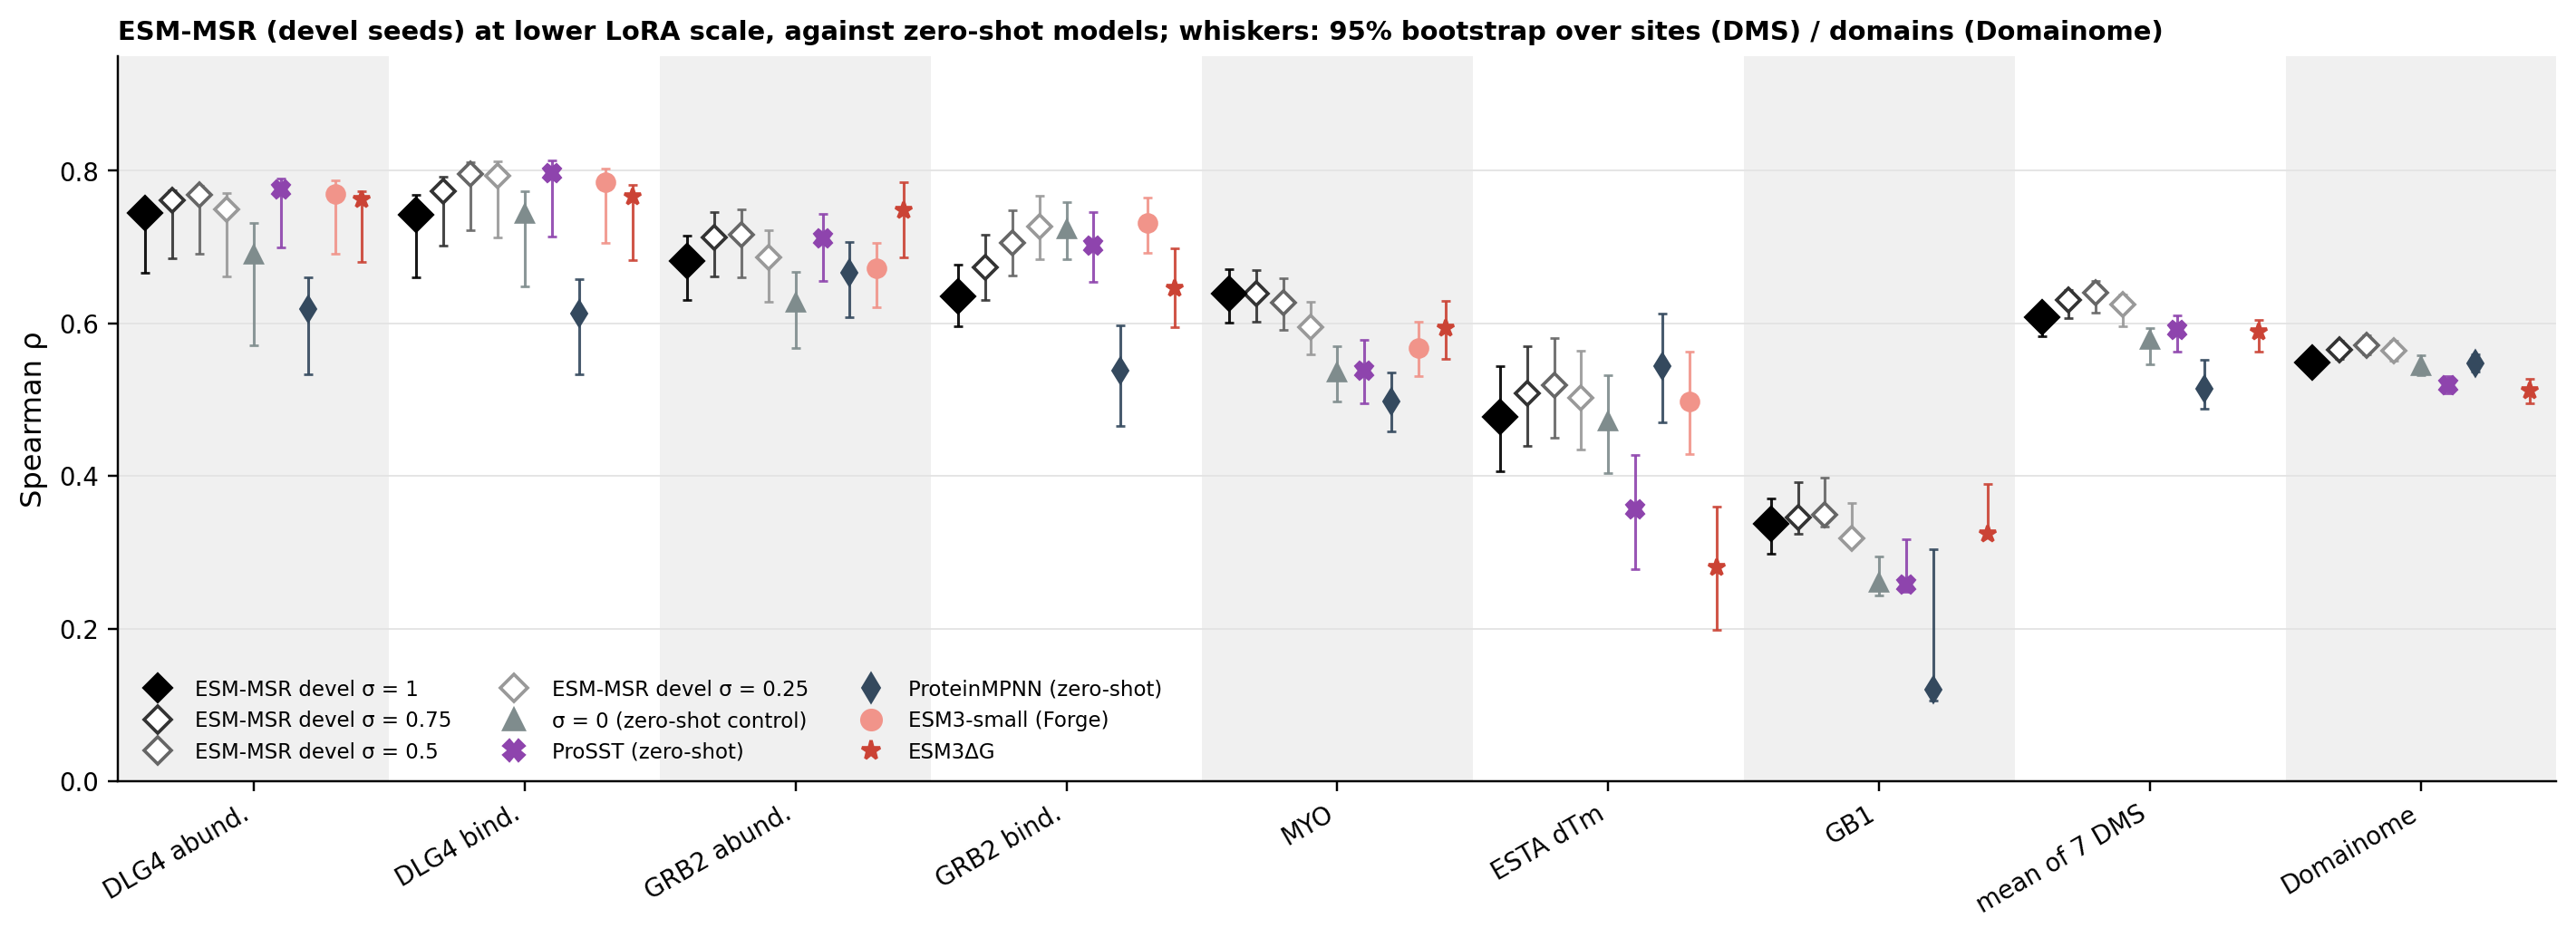

The table this chart was drawn from, first rows:
column, model, rho, lo, hi
DLG4_HUMAN_Faure_2021_abundance_domain, devel σ = 1, 0.7451, 0.6667, 0.7604
DLG4_HUMAN_Faure_2021_binding_domain, devel σ = 1, 0.7423, 0.6602, 0.7688
GRB2_HUMAN_Faure_2021_abundance_domain, devel σ = 1, 0.6815, 0.6303, 0.7146
GRB2_HUMAN_Faure_2021_binding_domain, devel σ = 1, 0.6358, 0.5964, 0.6773
MYO_HUMAN_Kung_2025_display, devel σ = 1, 0.6395, 0.6014, 0.6711
ESTA_BACSU_Nutschel_2020_dTm, devel σ = 1, 0.4778, 0.4062, 0.5442
GB1_Wu_2016_binding_domain, devel σ = 1, 0.3369, 0.2986, 0.3706
domainome, devel σ = 1, 0.5482, 0.5361, 0.5596
mean of 7 DMS, devel σ = 1, 0.6084, 0.5836, 0.6218
DLG4_HUMAN_Faure_2021_abundance_domain, devel σ = 0.75, 0.7617, 0.6853, 0.7742
DLG4_HUMAN_Faure_2021_binding_domain, devel σ = 0.75, 0.7727, 0.7018, 0.7916
GRB2_HUMAN_Faure_2021_abundance_domain, devel σ = 0.75, 0.7127, 0.6613, 0.7455
GRB2_HUMAN_Faure_2021_binding_domain, devel σ = 0.75, 0.6737, 0.6311, 0.7162
MYO_HUMAN_Kung_2025_display, devel σ = 0.75, 0.6393, 0.6023, 0.6698
ESTA_BACSU_Nutschel_2020_dTm, devel σ = 0.75, 0.5084, 0.4395, 0.5703
GB1_Wu_2016_binding_domain, devel σ = 0.75, 0.3454, 0.3239, 0.3913
domainome, devel σ = 0.75, 0.5648, 0.5530, 0.5768
mean of 7 DMS, devel σ = 0.75, 0.6306, 0.6070, 0.6438
DLG4_HUMAN_Faure_2021_abundance_domain, devel σ = 0.5, 0.7679, 0.6916, 0.7807
DLG4_HUMAN_Faure_2021_binding_domain, devel σ = 0.5, 0.7960, 0.7226, 0.8110
GRB2_HUMAN_Faure_2021_abundance_domain, devel σ = 0.5, 0.7163, 0.6606, 0.7496
GRB2_HUMAN_Faure_2021_binding_domain, devel σ = 0.5, 0.7054, 0.6626, 0.7480
MYO_HUMAN_Kung_2025_display, devel σ = 0.5, 0.6275, 0.5914, 0.6588
ESTA_BACSU_Nutschel_2020_dTm, devel σ = 0.5, 0.5184, 0.4499, 0.5802
GB1_Wu_2016_binding_domain, devel σ = 0.5, 0.3488, 0.3333, 0.3980
domainome, devel σ = 0.5, 0.5711, 0.5590, 0.5837
mean of 7 DMS, devel σ = 0.5, 0.6400, 0.6145, 0.6553
DLG4_HUMAN_Faure_2021_abundance_domain, devel σ = 0.25, 0.7489, 0.6609, 0.7706
DLG4_HUMAN_Faure_2021_binding_domain, devel σ = 0.25, 0.7935, 0.7122, 0.8123
GRB2_HUMAN_Faure_2021_abundance_domain, devel σ = 0.25, 0.6865, 0.6284, 0.7222
GRB2_HUMAN_Faure_2021_binding_domain, devel σ = 0.25, 0.7263, 0.6846, 0.7667
MYO_HUMAN_Kung_2025_display, devel σ = 0.25, 0.5955, 0.5597, 0.6277
ESTA_BACSU_Nutschel_2020_dTm, devel σ = 0.25, 0.5022, 0.4340, 0.5642
GB1_Wu_2016_binding_domain, devel σ = 0.25, 0.3184, 0.3093, 0.3648
domainome, devel σ = 0.25, 0.5640, 0.5512, 0.5770
mean of 7 DMS, devel σ = 0.25, 0.6245, 0.5961, 0.6376
DLG4_HUMAN_Faure_2021_abundance_domain, σ = 0 (zero-shot control), 0.6895, 0.5714, 0.7316
DLG4_HUMAN_Faure_2021_binding_domain, σ = 0 (zero-shot control), 0.7432, 0.6485, 0.7731
GRB2_HUMAN_Faure_2021_abundance_domain, σ = 0 (zero-shot control), 0.6268, 0.5681, 0.6670
GRB2_HUMAN_Faure_2021_binding_domain, σ = 0 (zero-shot control), 0.7232, 0.6837, 0.7594
MYO_HUMAN_Kung_2025_display, σ = 0 (zero-shot control), 0.5358, 0.4980, 0.5705
ESTA_BACSU_Nutschel_2020_dTm, σ = 0 (zero-shot control), 0.4716, 0.4034, 0.5325
GB1_Wu_2016_binding_domain, σ = 0 (zero-shot control), 0.2597, 0.2434, 0.2949
domainome, σ = 0 (zero-shot control), 0.5443, 0.5322, 0.5580
mean of 7 DMS, σ = 0 (zero-shot control), 0.5785, 0.5459, 0.5942
DLG4_HUMAN_Faure_2021_abundance_domain, ProSST (zero-shot), 0.7756, 0.6990, 0.7894
DLG4_HUMAN_Faure_2021_binding_domain, ProSST (zero-shot), 0.7964, 0.7137, 0.8133
GRB2_HUMAN_Faure_2021_abundance_domain, ProSST (zero-shot), 0.7113, 0.6555, 0.7429
GRB2_HUMAN_Faure_2021_binding_domain, ProSST (zero-shot), 0.7019, 0.6538, 0.7453
MYO_HUMAN_Kung_2025_display, ProSST (zero-shot), 0.5382, 0.4949, 0.5782
ESTA_BACSU_Nutschel_2020_dTm, ProSST (zero-shot), 0.3565, 0.2783, 0.4277
GB1_Wu_2016_binding_domain, ProSST (zero-shot), 0.2581, 0.2487, 0.3166
domainome, ProSST (zero-shot), 0.5193, 0.5078, 0.5310
mean of 7 DMS, ProSST (zero-shot), 0.5911, 0.5629, 0.6103
DLG4_HUMAN_Faure_2021_abundance_domain, ProteinMPNN (zero-shot), 0.6186, 0.5328, 0.6601
DLG4_HUMAN_Faure_2021_binding_domain, ProteinMPNN (zero-shot), 0.6126, 0.5330, 0.6575
GRB2_HUMAN_Faure_2021_abundance_domain, ProteinMPNN (zero-shot), 0.6666, 0.6083, 0.7066
GRB2_HUMAN_Faure_2021_binding_domain, ProteinMPNN (zero-shot), 0.5383, 0.4653, 0.5978
MYO_HUMAN_Kung_2025_display, ProteinMPNN (zero-shot), 0.4978, 0.4580, 0.5353
ESTA_BACSU_Nutschel_2020_dTm, ProteinMPNN (zero-shot), 0.5437, 0.4698, 0.6132
... 18 more rows
